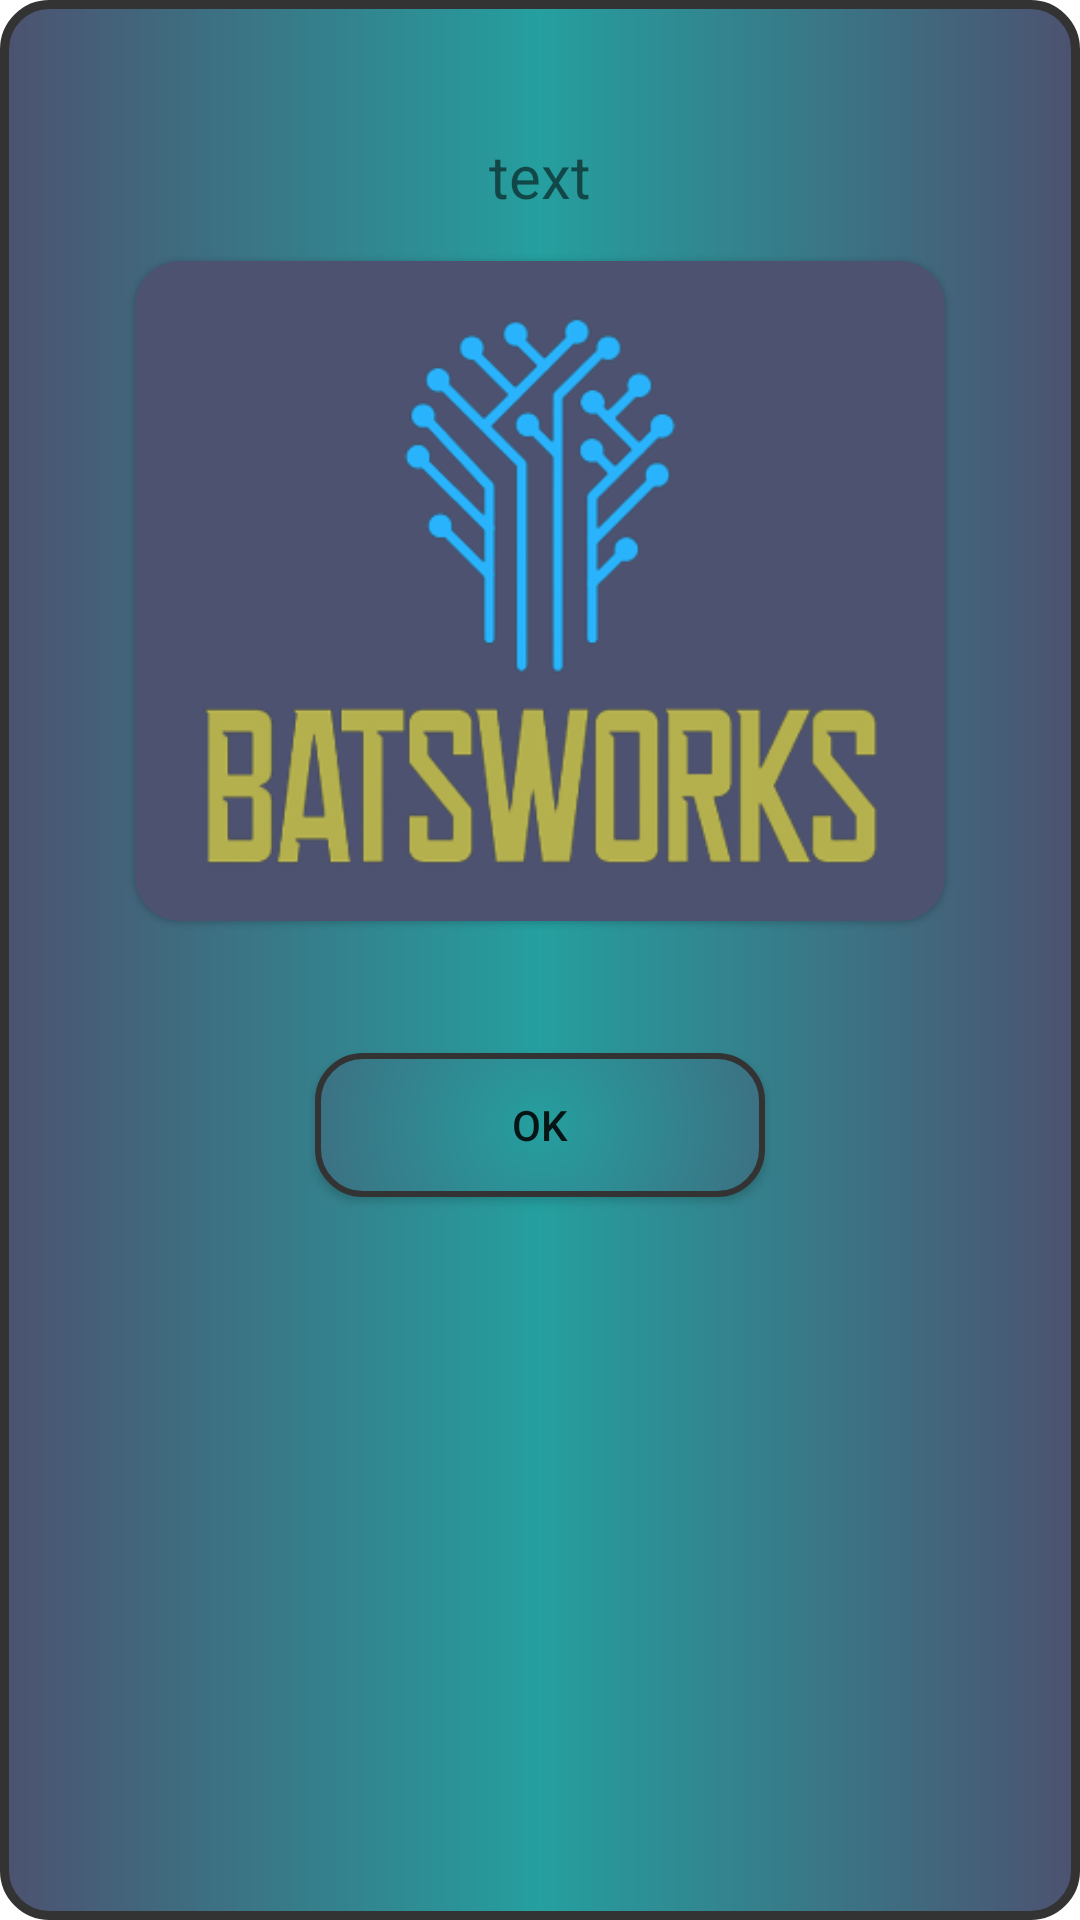

The Android layout XML behind this screen, and the referenced resources:
<!-- AndroidManifest.xml: application theme Theme.SimpleWebView -->
<!-- res/layout/custom_dialog.xml -->
<?xml version="1.0" encoding="utf-8"?>
<LinearLayout
        xmlns:android="http://schemas.android.com/apk/res/android"
        xmlns:app="http://schemas.android.com/apk/res-auto"
        android:layout_width="match_parent"
        android:layout_height="match_parent"
        android:background="@drawable/custom_dialog"
        android:padding="15dp">

    <RelativeLayout
            android:layout_width="match_parent"
            android:layout_height="match_parent">

        <TextView
                android:id="@+id/title_dialog"
                android:layout_marginTop="30dp"
                android:layout_width="wrap_content"
                android:layout_height="wrap_content"
                android:text="text"
                style="@style/ButtonTextStyle"
                android:textSize="20sp"
                android:layout_marginBottom="15dp"
                android:layout_centerHorizontal="true"
                android:textAlignment="center"/>

        <com.google.android.material.card.MaterialCardView
                android:id="@+id/card_dialog"
                android:layout_width="270dp"
                android:layout_height="220dp"
                app:strokeColor="@color/black"
                app:cardCornerRadius="15dp"
                android:backgroundTint="@color/corn_flower"
                android:layout_centerHorizontal="true"
                android:layout_below="@id/title_dialog">
            <ImageView
                    android:layout_width="match_parent"
                    android:layout_height="match_parent"
                    android:src="@drawable/batsworks"
            />
        </com.google.android.material.card.MaterialCardView>

        <TextView
                android:layout_marginTop="15dp"
                android:layout_below="@id/card_dialog"
                android:id="@+id/message_dialog"
                android:layout_width="match_parent"
                android:layout_height="wrap_content"
                style="@style/ButtonTextStyle"
        />

        <androidx.appcompat.widget.AppCompatButton
                android:id="@+id/button_execute"
                android:layout_centerHorizontal="true"
                android:layout_below="@id/message_dialog"
                android:background="@drawable/small_btn_style"
                android:layout_width="150dp"
                style="@style/ButtonTextStyle"
                android:text="ok"
                android:layout_height="wrap_content"
                android:layout_marginTop="10dp"
                android:layout_marginBottom="15dp"
        />

    </RelativeLayout>
</LinearLayout>
<!-- resources referenced by this layout -->
<resources>
  <color name="black">#333333</color>
  <color name="corn_flower">#4C5270</color>
  <!-- drawable batsworks: png bitmap (drawable, 39822 bytes) -->
  <!-- drawable custom_dialog (drawable) -->
  <?xml version="1.0" encoding="utf-8"?>
  <shape xmlns:android="http://schemas.android.com/apk/res/android"
         android:shape="rectangle">
  
      <corners
              android:radius="15dp"/>
      <solid android:color="@color/corn_flower"/>
  
      <gradient
              android:startColor="@color/corn_flower"
              android:centerColor="@color/cyan"
              android:endColor="@color/corn_flower"
      />
  
      <stroke
              android:color="@color/black"
              android:width="3dp"
      />
  
  </shape>
  <!-- drawable small_btn_style (drawable) -->
  <?xml version="1.0" encoding="utf-8"?>
  <layer-list xmlns:android="http://schemas.android.com/apk/res/android">
  
      <item android:id="@android:id/background">
          <shape>
              <gradient
                      android:startColor="@color/cyan"
                      android:centerColor="@color/corn_flower"
                      android:endColor="@color/cyan"
                      android:gradientRadius="250dp"
                      android:type="radial"
              />
              <corners android:radius="15dp" />
              <stroke
                      android:width="2dp"
                      android:color="@color/black"/>
          </shape>
      </item>
  
  </layer-list>
  <style name="Theme.SimpleWebView" parent="Theme.MaterialComponents.DayNight.NoActionBar">
          
          <item name="colorPrimary">@color/purple_500</item>
          <item name="colorPrimaryVariant">@color/purple_700</item>
          <item name="colorOnPrimary">@color/white</item>
          
          <item name="colorSecondary">@color/teal_200</item>
          <item name="colorSecondaryVariant">@color/teal_700</item>
          <item name="colorOnSecondary">@color/black</item>
          
          
          <item name="android:statusBarColor">@color/cyan</item>
          <item name="android:windowLightStatusBar">true</item>
      </style>
  <color name="cyan">#259F9F</color>
  <color name="purple_500">#FF6200EE</color>
  <color name="purple_700">#FF3700B3</color>
  <color name="white">#FFFFFFFF</color>
  <color name="teal_200">#FF03DAC5</color>
  <color name="teal_700">#FF018786</color>
</resources>
